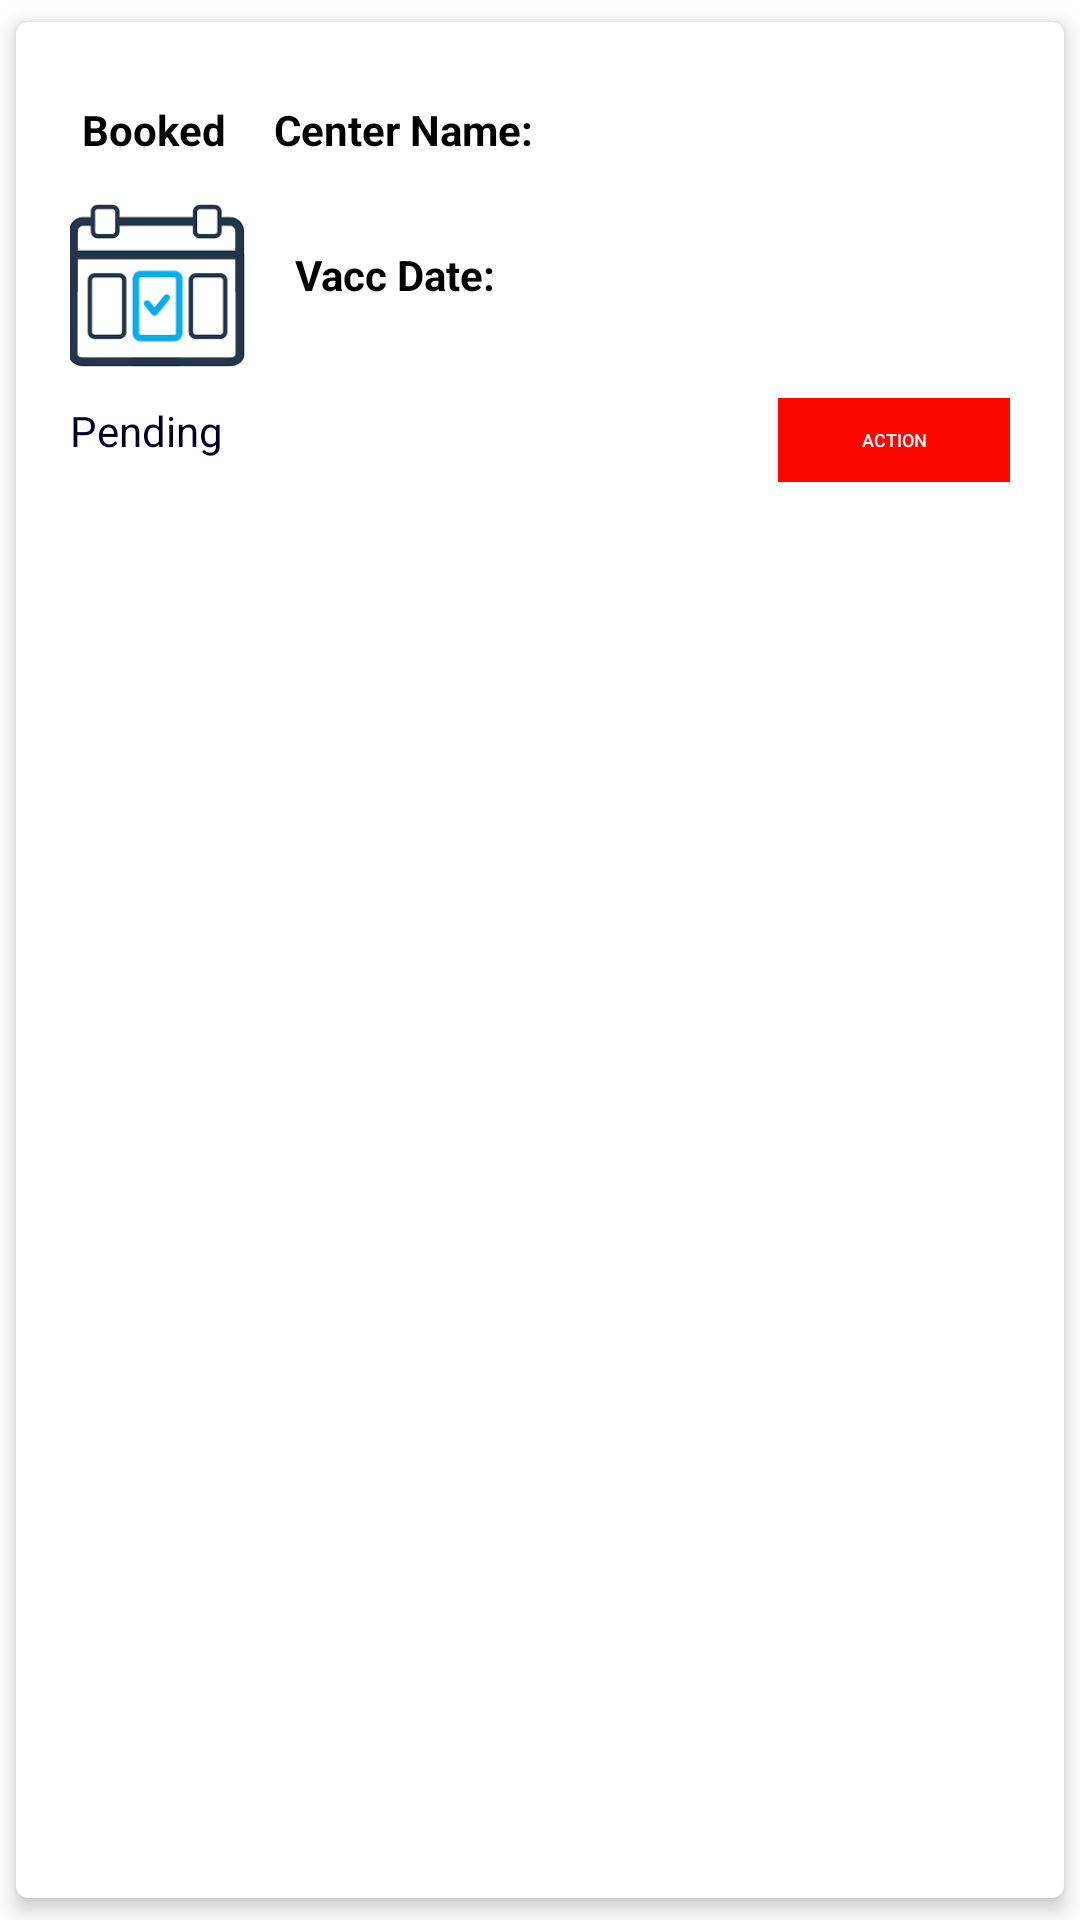

This screen was rendered from an Android layout file. Write that file and the resources it references.
<!-- AndroidManifest.xml: application theme Theme.VaccineReg -->
<!-- res/layout/results_list.xml -->
<?xml version="1.0" encoding="utf-8"?>
<LinearLayout xmlns:android="http://schemas.android.com/apk/res/android"
    xmlns:app="http://schemas.android.com/apk/res-auto"
    xmlns:tools="http://schemas.android.com/tools"
    android:layout_width="match_parent"
    android:layout_height="wrap_content">

    <androidx.cardview.widget.CardView
        android:id="@+id/card_view"
        android:layout_width="match_parent"
        android:layout_height="match_parent"
        app:cardCornerRadius="4dp"
        app:cardElevation="4dp"
        app:cardUseCompatPadding="true"
        app:contentPadding="10dp" >

        <LinearLayout
            android:layout_width="match_parent"
            android:layout_height="match_parent"
            android:orientation="vertical"
            android:padding="8dp"

            >
        <LinearLayout
            android:layout_width="match_parent"
            android:layout_height="wrap_content"
            android:orientation="horizontal"
            android:padding="4dp"

            >

            <TextView
                android:id="@+id/result"
                android:layout_width="wrap_content"
                android:layout_height="wrap_content"
                android:text="Booked"
                android:textColor="@color/black"
                android:textStyle="bold"
               />

            <TextView

                android:id="@+id/textView8"
                android:layout_width="wrap_content"
                android:layout_height="wrap_content"
                android:layout_marginStart="16dp"
                android:text="Center Name:"
                android:textColor="@color/black"
                android:textStyle="bold"
                />
            <TextView
                android:id="@+id/name_of_user"
                android:layout_width="wrap_content"
                android:layout_height="wrap_content"
                android:layout_marginStart="24dp"
                android:text=""
                android:textAppearance="@style/Theme.Design.Light"
                android:textSize="18sp"
                 />

           </LinearLayout>
        <LinearLayout
            android:layout_width="match_parent"
            android:layout_height="wrap_content"
            android:orientation="horizontal"
            android:padding="0dp"
            android:layout_marginTop="8dp"
            >
            <ImageView
                android:id="@+id/result_image"
                android:layout_width="59dp"
                android:layout_height="59dp"
                android:src="@drawable/bookings"
                />

            <TextView

                android:id="@+id/textView9"
                android:layout_width="wrap_content"
                android:layout_height="wrap_content"
                android:layout_marginTop="12dp"
                android:text="Vacc Date:"
                android:layout_marginStart="16dp"
                android:textColor="@color/black"
                android:textStyle="bold"
               />
            <TextView
                android:id="@+id/date"
                android:layout_width="wrap_content"
                android:layout_height="wrap_content"
                android:layout_marginTop="12dp"
                android:text=""
                android:textAppearance="@style/Theme.Design.Light"
                android:textSize="18sp"
                android:layout_marginStart="24dp"
                />
        </LinearLayout>


        <LinearLayout
            android:layout_width="match_parent"
            android:layout_height="wrap_content"
            android:orientation="horizontal"
            android:padding="0dp"
            android:layout_marginTop="8dp"
            >
<RelativeLayout
    android:layout_width="wrap_content"
    android:layout_height="wrap_content"
    >
            <TextView

                android:id="@+id/pending"
                android:layout_width="wrap_content"
                android:layout_height="wrap_content"
                android:text="Pending"
                android:textColor="@color/deep_blue"
                android:visibility="visible"
                />
            <TextView

                android:id="@+id/textView_in_not"
                android:layout_width="wrap_content"
                android:layout_height="wrap_content"
                android:text="Pending"
                android:textColor="@color/deep_blue"
                android:visibility="invisible"
                />

         </RelativeLayout>

            <RelativeLayout
                android:layout_width="wrap_content"
                android:layout_height="wrap_content"
                >


            <Button
                android:id="@+id/find_smptoms"
                android:layout_width="wrap_content"
                android:layout_height="28dp"
                android:layout_marginStart="185dp"
                android:background="@color/maroon"
                android:text="Action"
                android:textColor="@color/white"
                android:textSize="6sp"
                android:visibility="visible"
                />



                <Button
                    android:id="@+id/find_test_center"
                    android:layout_width="wrap_content"
                    android:layout_height="28dp"
                    android:layout_marginStart="185dp"
                    android:background="@color/maroon"
                    android:text="Action"
                    android:textColor="@color/white"
                    android:textSize="6sp"
                    android:visibility="invisible"
                    />
            </RelativeLayout>

        </LinearLayout>











        </LinearLayout>
    </androidx.cardview.widget.CardView>
</LinearLayout>
<!-- resources referenced by this layout -->
<resources>
  <color name="black">#FF000000</color>
  <color name="deep_blue">#000128</color>
  <color name="maroon">#FA0800</color>
  <color name="white">#FFFFFFFF</color>
  <!-- drawable bookings: png bitmap (drawable-v24, 5331 bytes) -->
  <style name="Theme.VaccineReg" parent="Theme.MaterialComponents.DayNight.NoActionBar">
          
          <item name="colorPrimary">@color/purple_500</item>
          <item name="colorPrimaryVariant">@color/purple_700</item>
          <item name="colorOnPrimary">@color/white</item>
          
          <item name="colorSecondary">@color/teal_200</item>
          <item name="colorSecondaryVariant">@color/teal_700</item>
          <item name="colorOnSecondary">@color/black</item>
          
          <item name="android:statusBarColor" tools:targetApi="l">?attr/colorPrimaryVariant</item>
          
      </style>
  <color name="purple_500">#FF6200EE</color>
  <color name="purple_700">#FF3700B3</color>
  <color name="teal_200">#FF03DAC5</color>
  <color name="teal_700">#FF018786</color>
</resources>
